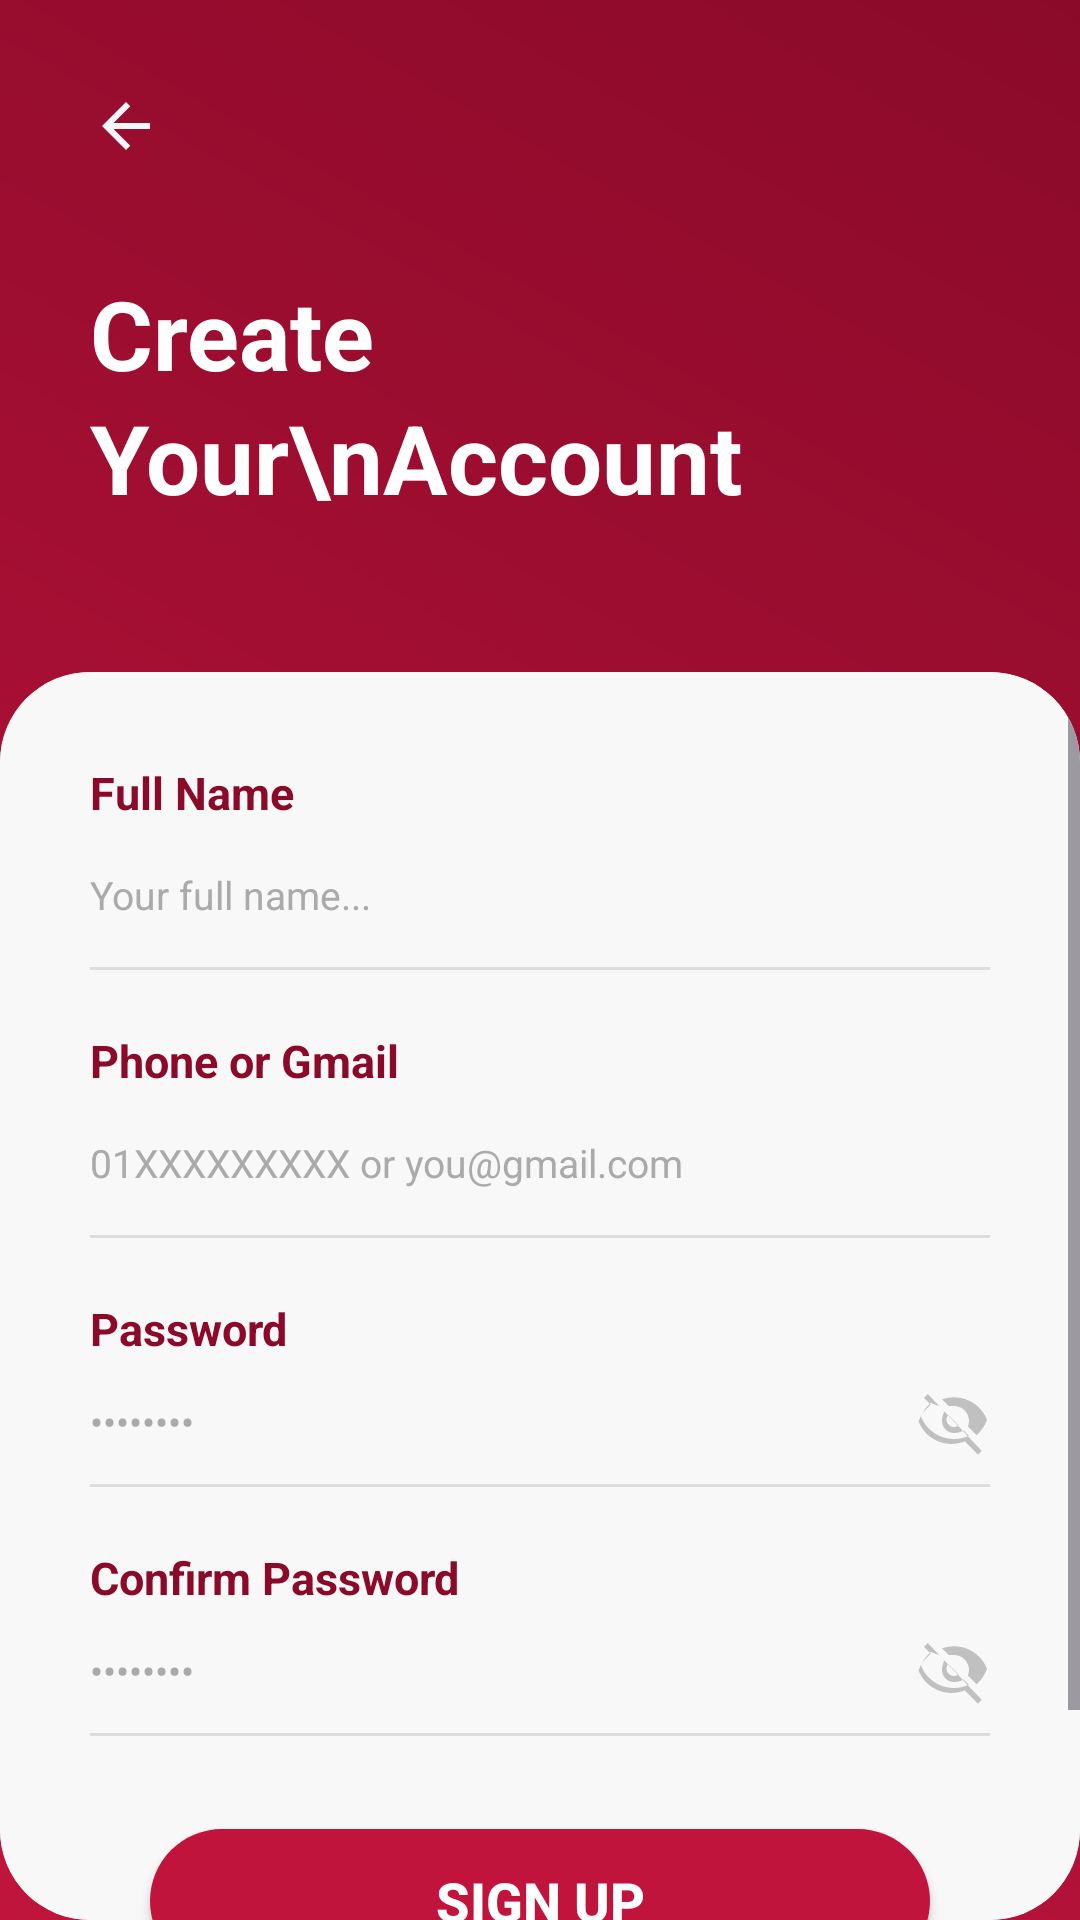

The Android layout XML behind this screen, and the referenced resources:
<!-- AndroidManifest.xml: application theme Theme.CareerNestR -->
<!-- res/layout/activity_sign_up.xml -->
<?xml version="1.0" encoding="utf-8"?>
<LinearLayout xmlns:android="http://schemas.android.com/apk/res/android"
    xmlns:app="http://schemas.android.com/apk/res-auto"
    xmlns:tools="http://schemas.android.com/tools"
    android:layout_width="match_parent"
    android:layout_height="match_parent"
    android:background="@drawable/bg_gradient"
    android:orientation="vertical">

    <RelativeLayout
        android:layout_width="match_parent"
        android:layout_height="0dp"
        android:layout_weight="0.35"
        android:padding="30dp">

        <ImageButton
            android:id="@+id/btn_back_signup"
            android:layout_width="wrap_content"
            android:layout_height="wrap_content"
            android:background="?attr/selectableItemBackgroundBorderless"
            android:contentDescription="Back"
            android:src="@drawable/ic_arrow_back"
            tools:ignore="TouchTargetSizeCheck" />

        <TextView
            android:layout_width="wrap_content"
            android:layout_height="wrap_content"
            android:layout_alignParentBottom="true"
            android:layout_marginBottom="20dp"
            android:text="Create Your\nAccount"
            android:textColor="@color/white"
            android:textSize="32sp"
            android:textStyle="bold"
            android:lineSpacingExtra="4dp"/>

        
        <View
            android:layout_width="190dp"
            android:layout_height="170dp"
            android:layout_alignParentEnd="true"
            android:layout_marginTop="-50dp"
            android:layout_marginEnd="-50dp"
            android:background="@drawable/circle_shape"
            android:alpha="0.1" />
        <View
            android:layout_width="70dp"
            android:layout_height="70dp"
            android:layout_alignParentEnd="true"
            android:layout_marginTop="40dp"
            android:layout_marginEnd="200dp"
            android:background="@drawable/circle_shape"
            android:alpha="0.1" />
        <View
            android:layout_width="70dp"
            android:layout_height="70dp"
            android:layout_alignParentEnd="true"
            android:layout_marginTop="120dp"
            android:layout_marginEnd="90dp"
            android:background="@drawable/circle_shape"
            android:alpha="0.1" />
    </RelativeLayout>

    
    <androidx.cardview.widget.CardView
        android:layout_width="match_parent"
        android:layout_height="0dp"
        android:layout_weight="0.65"
        app:cardCornerRadius="30dp"
        app:cardElevation="0dp">

        <ScrollView
            android:layout_width="match_parent"
            android:layout_height="match_parent"
            android:fillViewport="true"
            android:background="@color/light_gray">

            <LinearLayout
                android:layout_width="match_parent"
                android:layout_height="wrap_content"
                android:orientation="vertical"
                android:padding="30dp">

                
                <TextView
                    android:layout_width="wrap_content"
                    android:layout_height="wrap_content"
                    android:text="Full Name"
                    android:textSize="15sp"
                    android:textColor="@color/crimson_primary"
                    android:textStyle="bold" />

                <EditText
                    android:id="@+id/et_fullname"
                    android:layout_width="match_parent"
                    android:layout_height="wrap_content"
                    android:background="@null"
                    android:hint="Your full name..."
                    android:inputType="textPersonName"
                    android:minHeight="48dp"
                    android:paddingVertical="12dp"
                    android:textColorHint="@color/text_hint"
                    android:textSize="13sp" />
                <View android:layout_width="match_parent" android:layout_height="1dp" android:background="#DDDDDD" android:layout_marginBottom="20dp"/>

                
                <TextView
                    android:layout_width="wrap_content"
                    android:layout_height="wrap_content"
                    android:text="Phone or Gmail"
                    android:textSize="15sp"
                    android:textColor="@color/crimson_primary"
                    android:textStyle="bold" />

                <EditText
                    android:id="@+id/et_contact"
                    android:layout_width="match_parent"
                    android:layout_height="wrap_content"
                    android:background="@null"
                    android:hint="01XXXXXXXXX or you@gmail.com"
                    android:inputType="textEmailAddress"
                    android:minHeight="48dp"
                    android:paddingVertical="12dp"
                    android:textColorHint="@color/text_hint"
                    android:textSize="13sp" />
                <View android:layout_width="match_parent" android:layout_height="1dp" android:background="#DDDDDD" android:layout_marginBottom="20dp"/>

                
                <TextView
                    android:layout_width="wrap_content"
                    android:layout_height="wrap_content"
                    android:text="Password"
                    android:textSize="15sp"
                    android:textColor="@color/crimson_primary"
                    android:textStyle="bold" />

                <RelativeLayout
                    android:layout_width="match_parent"
                    android:layout_height="wrap_content">

                    <EditText
                        android:id="@+id/et_password_signup"
                        android:layout_width="match_parent"
                        android:layout_height="wrap_content"
                        android:background="@null"
                        android:hint="••••••••"
                        android:inputType="textPassword"
                        android:paddingVertical="12dp"
                        android:textColorHint="@color/text_hint"
                        android:textSize="13sp"
                        tools:ignore="TouchTargetSizeCheck" />
                    <ImageView
                        android:id="@+id/iv_toggle_pass1"
                        android:layout_width="24dp"
                        android:layout_height="24dp"
                        android:layout_alignParentEnd="true"
                        android:layout_centerVertical="true"
                        android:src="@drawable/ic_eye_close"
                        android:alpha="0.5" />
                </RelativeLayout>
                <View
                    android:layout_width="match_parent"
                    android:layout_height="1dp" android:background="#DDDDDD" android:layout_marginBottom="20dp"/>

                
                <TextView
                    android:layout_width="wrap_content"
                    android:layout_height="wrap_content"
                    android:text="Confirm Password"
                    android:textSize="15sp"
                    android:textColor="@color/crimson_primary"
                    android:textStyle="bold" />

                <RelativeLayout
                    android:layout_width="match_parent"
                    android:layout_height="wrap_content">

                    <EditText
                        android:id="@+id/et_confirm_password"
                        android:layout_width="match_parent"
                        android:layout_height="wrap_content"
                        android:background="@null"
                        android:hint="••••••••"
                        android:inputType="textPassword"
                        android:paddingVertical="12dp"
                        android:textColorHint="@color/text_hint"
                        android:textSize="13sp"
                        tools:ignore="TouchTargetSizeCheck" />
                    <ImageView
                        android:id="@+id/iv_toggle_pass2"
                        android:layout_width="24dp"
                        android:layout_height="24dp"
                        android:layout_alignParentEnd="true"
                        android:layout_centerVertical="true"
                        android:src="@drawable/ic_eye_close"
                        android:alpha="0.5" />
                </RelativeLayout>
                <View android:layout_width="match_parent" android:layout_height="1dp" android:background="#DDDDDD" android:layout_marginBottom="30dp"/>

                
                <androidx.appcompat.widget.AppCompatButton
                    android:id="@+id/btn_signup_submit"
                    android:layout_width="match_parent"
                    android:layout_height="48dp"
                    android:layout_marginHorizontal="20dp"
                    android:layout_marginTop="1dp"
                    android:background="@drawable/white_solid_button"
                    android:gravity="center"
                    android:text="SIGN UP"
                    android:textColor="@color/white"
                    android:textSize="18sp"
                    android:textStyle="bold"
                    app:backgroundTint="@color/crimson_vibrant" />

                <TextView
                    android:id="@+id/tv_goto_signin"
                    android:layout_width="wrap_content"
                    android:layout_height="wrap_content"
                    android:layout_gravity="center"
                    android:layout_marginTop="20dp"
                    android:text="Don't have account? Sign in"
                    android:textSize="12sp"
                    android:textColor="#555555" />

            </LinearLayout>
        </ScrollView>
    </androidx.cardview.widget.CardView>
</LinearLayout>
<!-- resources referenced by this layout -->
<resources>
  <color name="crimson_primary">#8B0A2A</color>
  <color name="crimson_vibrant">#C0143C</color>
  <color name="light_gray">#F8F8F8</color>
  <color name="text_hint">#AAAAAA</color>
  <color name="white">#FFFFFFFF</color>
  <!-- drawable bg_gradient (drawable) -->
  <shape xmlns:android="http://schemas.android.com/apk/res/android">
      <gradient
          android:startColor="#C0143C"
          android:endColor="#8B0A2A"
          android:angle="45"/>
  </shape>
  <!-- drawable ic_arrow_back (drawable) -->
  <vector xmlns:android="http://schemas.android.com/apk/res/android" android:autoMirrored="true" android:height="24dp" android:tint="#F5F7FA" android:viewportHeight="960" android:viewportWidth="960" android:width="24dp">
        
      <path android:fillColor="@android:color/white" android:pathData="M313,520L537,744L480,800L160,480L480,160L537,216L313,440L800,440L800,520L313,520Z"/>
      
  </vector>
  <!-- drawable ic_eye_close (drawable) -->
  <vector xmlns:android="http://schemas.android.com/apk/res/android"
      android:width="24dp"
      android:height="24dp"
      android:viewportWidth="24"
      android:viewportHeight="24"
      android:tint="#888888">
      <path android:fillColor="@android:color/white" android:pathData="M12,7c2.76,0 5,2.24 5,5 0,0.65 -0.13,1.26 -0.36,1.82l2.92,2.92c1.51,-1.39 2.72,-3.13 3.44,-5.14 -1.73,-4.39 -6,-7.5 -11,-7.5 -1.4,0 -2.74,0.25 -3.98,0.7l2.16,2.16C10.74,7.13 11.35,7 12,7zM2,4.27l2.28,2.28 -0.46,0.46C2.11,8.4 0.9,10.14 0.18,12.15c1.73,4.39 6,7.5 11,7.5 1.55,0 3.03,-0.3 4.39,-0.84l4.42,4.42 1.27,-1.27L3.27,3 2,4.27zM9.53,9.53l3.94,3.94c-0.42,0.33 -0.92,0.53 -1.47,0.53 -1.38,0 -2.5,-1.12 -2.5,-2.5 0,-0.55 0.2,-1.05 0.53,-1.47zM7.06,7.06l1.76,1.76C8.31,9.65 8,10.79 8,12c0,2.21 1.79,4 4,4 1.21,0 2.35,-0.31 3.18,-0.82l1.76,1.76c-1.5,0.68 -3.17,1.06 -4.94,1.06 -5,0 -9.27,-3.11 -11,-7.5 0.69,-1.76 1.83,-3.31 3.26,-4.53z"/>
  </vector>
  <!-- drawable white_solid_button (drawable) -->
  <?xml version="1.0" encoding="utf-8"?>
  <shape xmlns:android="http://schemas.android.com/apk/res/android">
  
      <solid android:color="@android:color/white" />
  
      <corners android:radius="30dp" />
  </shape>
  <style name="Theme.CareerNestR" parent="Base.Theme.CareerNestR" />
  <style name="Base.Theme.CareerNestR" parent="Theme.Material3.DayNight.NoActionBar">
      </style>
</resources>
